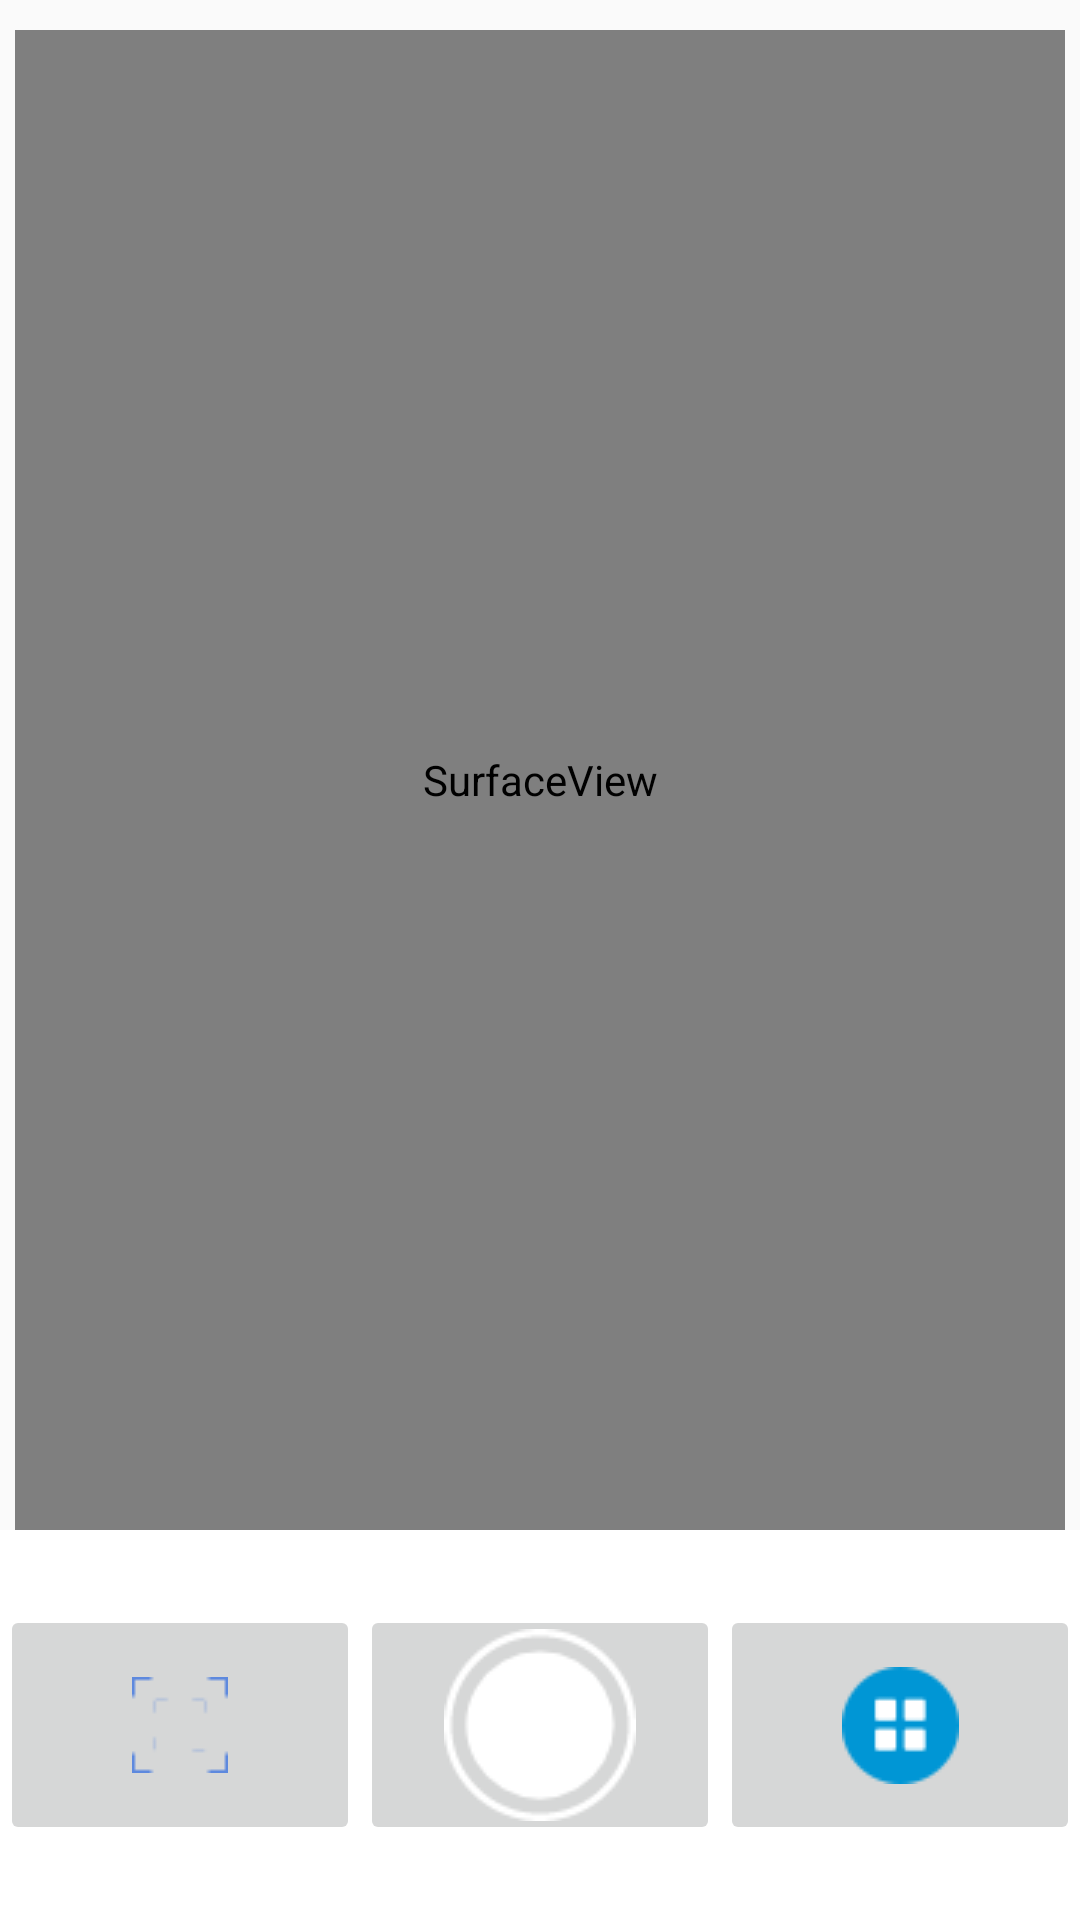

Reconstruct the res/layout file that produces this screen, plus the resources it refers to.
<!-- AndroidManifest.xml: application theme AppTheme -->
<!-- res/layout/activity_camera.xml -->
<?xml version="1.0" encoding="utf-8"?>

<LinearLayout xmlns:android="http://schemas.android.com/apk/res/android"
    android:layout_width="fill_parent"
    android:layout_height="fill_parent"
    android:orientation="vertical">
    <SurfaceView
        android:id="@+id/surfaceView"
        android:layout_width="350dp"
        android:layout_height="400dp"
        android:layout_gravity="center_horizontal"
        android:layout_marginTop="10dp"
        android:layout_weight="2"/>
    <LinearLayout
        android:layout_width="fill_parent"
        android:layout_height="wrap_content"
        android:layout_gravity="center"
        android:layout_weight="1"
        android:background="@android:color/white"
        android:orientation="horizontal">

        <ImageButton
            android:id="@+id/btnAutoFocus"
            android:layout_width="fill_parent"
            android:layout_height="80dip"
            android:layout_gravity="center"
            android:layout_weight="1"
            android:src="@drawable/ic_auto_focus"
            android:textSize="30dip" />

        <ImageButton
            android:id="@+id/btnTakePicture"
            android:layout_width="fill_parent"
            android:layout_height="80dip"
            android:layout_gravity="center"
            android:layout_weight="1"
            android:src="@drawable/ic_camera"
            android:textSize="30dip" />

        <ImageButton
            android:id="@+id/btnCheckCamera"
            android:layout_width="fill_parent"
            android:layout_height="80dip"
            android:layout_gravity="center"
            android:layout_weight="1"
            android:src="@drawable/yes"
            android:textSize="30dip" />

    </LinearLayout>
</LinearLayout>
<!-- resources referenced by this layout -->
<resources>
  <!-- drawable ic_auto_focus: png bitmap (drawable, 274 bytes) -->
  <!-- drawable ic_camera: png bitmap (drawable, 2148 bytes) -->
  <!-- drawable yes: png bitmap (drawable, 3571 bytes) -->
  <style name="AppTheme" parent="Theme.AppCompat.Light.DarkActionBar">
          
          <item name="colorPrimary">@color/colorPrimary</item>
          <item name="colorPrimaryDark">@color/colorPrimaryDark</item>
          <item name="colorAccent">@color/colorAccent</item>
      </style>
  <color name="colorPrimary">#3F51B5</color>
  <color name="colorPrimaryDark">#303F9F</color>
  <color name="colorAccent">#FF4081</color>
</resources>
